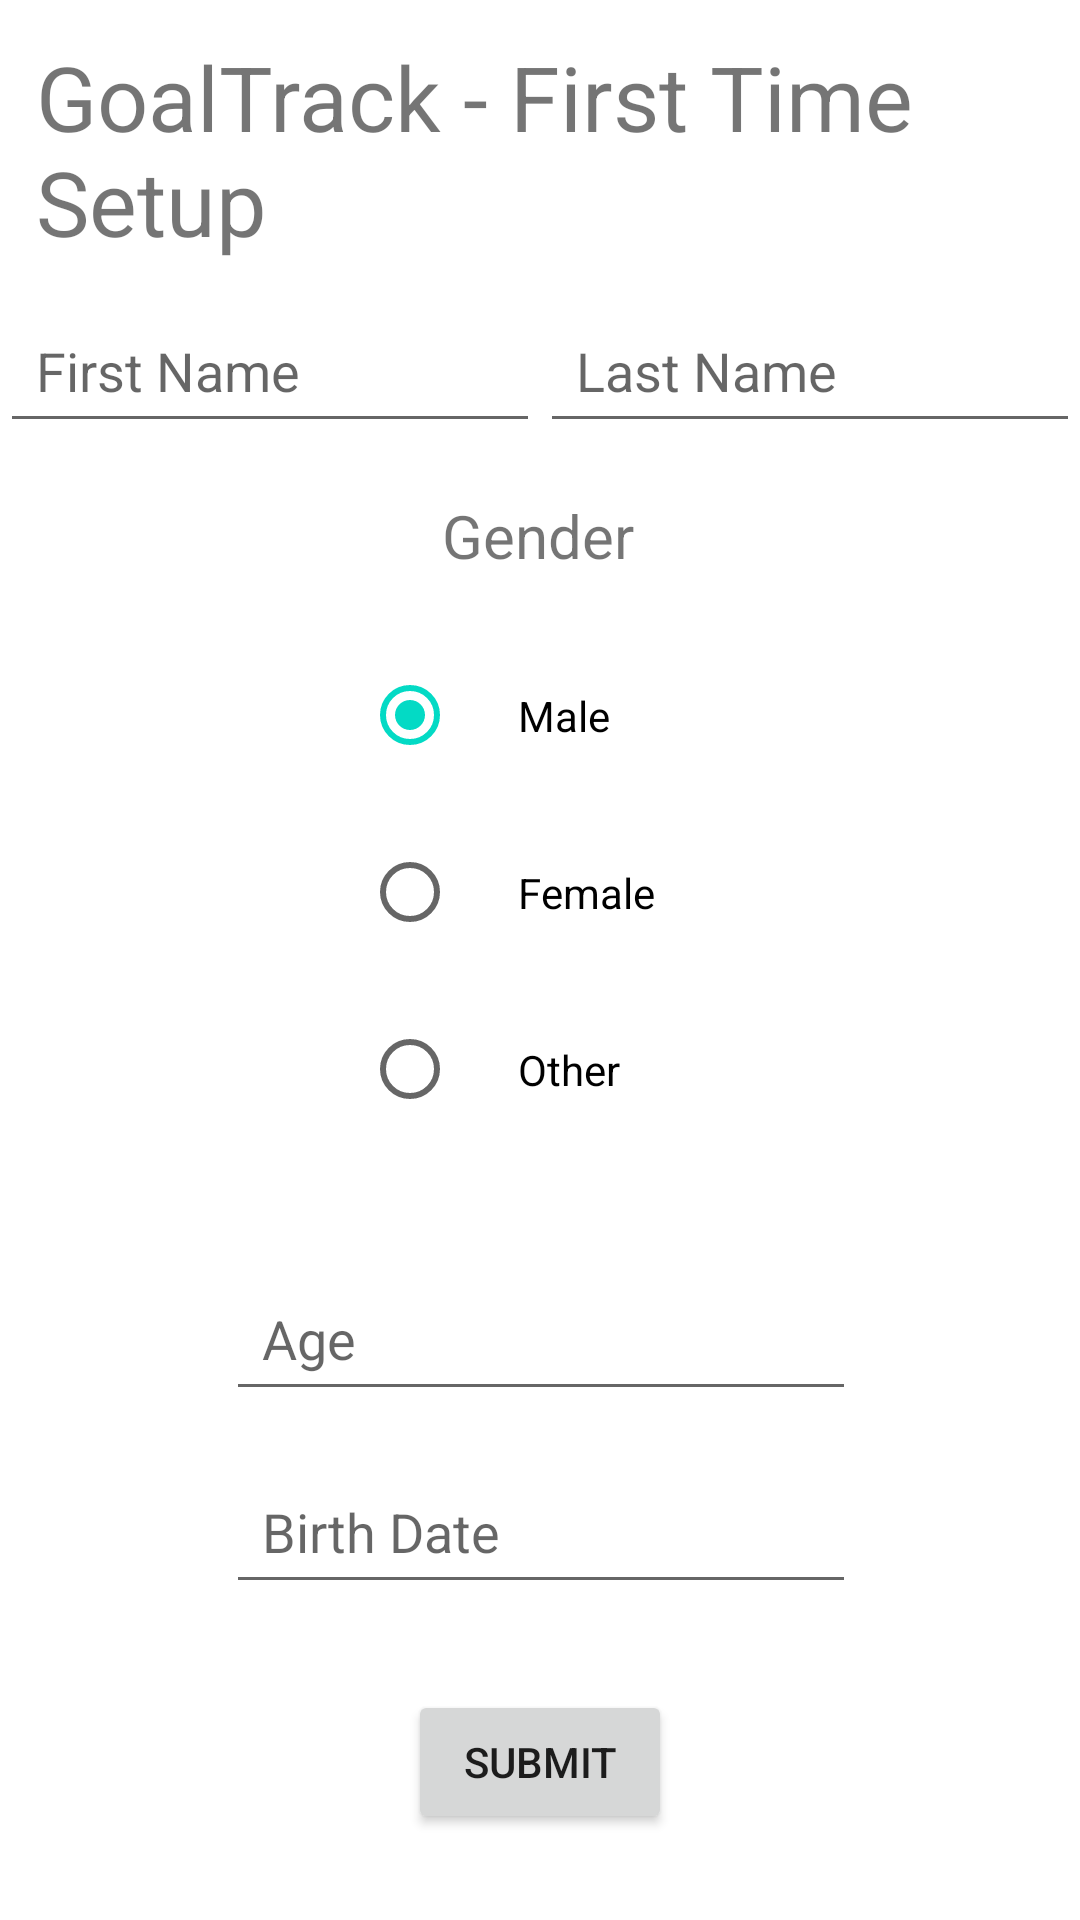

The Android layout XML behind this screen, and the referenced resources:
<!-- AndroidManifest.xml: application theme Theme.GoalTrack -->
<!-- res/layout/fragment_first_time_setup.xml -->
<?xml version="1.0" encoding="utf-8"?>
<FrameLayout xmlns:android="http://schemas.android.com/apk/res/android"
    xmlns:app="http://schemas.android.com/apk/res-auto"
    xmlns:tools="http://schemas.android.com/tools"
    android:layout_width="match_parent"
    android:layout_height="match_parent"
    tools:context=".fragments.FirstTimeSetup">

    <androidx.constraintlayout.widget.ConstraintLayout
        android:layout_width="match_parent"
        android:layout_height="match_parent"
        android:id="@+id/ftSetupConstraint">

        <EditText
            android:id="@+id/tvFname"
            android:layout_width="0dp"
            android:layout_height="wrap_content"
            android:inputType="textPersonName"
            android:padding="12dp"
            android:hint="First Name"
            app:layout_constraintEnd_toStartOf="@+id/tvLname"
            app:layout_constraintHorizontal_bias="0.5"
            app:layout_constraintStart_toStartOf="parent"
            app:layout_constraintTop_toBottomOf="@+id/textView" />

        <EditText
            android:id="@+id/tvLname"
            android:layout_width="0dp"
            android:layout_height="wrap_content"
            android:inputType="textPersonName"
            android:padding="12dp"
            android:hint="Last Name"
            app:layout_constraintEnd_toEndOf="parent"
            app:layout_constraintHorizontal_bias="0.5"
            app:layout_constraintStart_toEndOf="@+id/tvFname"
            app:layout_constraintTop_toBottomOf="@+id/textView" />

        <TextView
            android:id="@+id/textView"
            android:layout_width="wrap_content"
            android:layout_height="wrap_content"
            android:padding="12dp"
            android:text="GoalTrack - First Time Setup"
            android:textSize="30sp"
            app:layout_constraintEnd_toEndOf="parent"
            app:layout_constraintStart_toStartOf="parent"
            app:layout_constraintTop_toTopOf="parent" />

        <TextView
            android:id="@+id/tvGender"
            android:layout_width="wrap_content"
            android:layout_height="wrap_content"
            android:text="Gender"
            android:textSize="20sp"
            app:layout_constraintBottom_toTopOf="@+id/rgGender"
            app:layout_constraintEnd_toEndOf="parent"
            app:layout_constraintHorizontal_bias="0.498"
            app:layout_constraintStart_toStartOf="parent"
            app:layout_constraintTop_toBottomOf="@+id/tvFname" />

        <RadioGroup
            android:id="@+id/rgGender"
            android:layout_width="wrap_content"
            android:layout_height="wrap_content"
            app:layout_constraintBottom_toBottomOf="parent"
            app:layout_constraintEnd_toEndOf="parent"
            app:layout_constraintHorizontal_bias="0.498"
            app:layout_constraintStart_toStartOf="parent"
            app:layout_constraintTop_toBottomOf="@+id/tvFname"
            app:layout_constraintVertical_bias="0.195">

            <RadioButton
                android:id="@+id/rbMale"
                android:layout_width="wrap_content"
                android:layout_height="wrap_content"
                android:padding="20dp"
                android:text="Male"
                android:checked="true"/>

            <RadioButton
                android:id="@+id/rbFemale"
                android:layout_width="wrap_content"
                android:layout_height="wrap_content"
                android:padding="20dp"
                android:text="Female" />
            <RadioButton
                android:id="@+id/rbOther"
                android:layout_width="wrap_content"
                android:layout_height="wrap_content"
                android:padding="20dp"
                android:text="Other"/>
        </RadioGroup>

        <EditText
            android:id="@+id/etAge"
            android:layout_width="wrap_content"
            android:layout_height="wrap_content"
            android:layout_marginTop="36dp"
            android:ems="10"
            android:hint="Age"
            android:inputType="numberSigned"
            android:padding="12dp"
            app:layout_constraintEnd_toEndOf="parent"
            app:layout_constraintHorizontal_bias="0.502"
            app:layout_constraintStart_toStartOf="parent"
            app:layout_constraintTop_toBottomOf="@+id/rgGender" />

        <EditText
            android:id="@+id/etDate"
            android:layout_width="wrap_content"
            android:layout_height="wrap_content"
            android:layout_marginTop="16dp"
            android:ems="10"
            android:hint="Birth Date"
            android:inputType="date"
            android:padding="12dp"
            app:layout_constraintEnd_toEndOf="parent"
            app:layout_constraintHorizontal_bias="0.502"
            app:layout_constraintStart_toStartOf="parent"
            app:layout_constraintTop_toBottomOf="@+id/etAge" />

        <Button
            android:id="@+id/btnSubmitUser"
            android:layout_width="wrap_content"
            android:layout_height="wrap_content"
            android:text="Submit"
            app:layout_constraintBottom_toBottomOf="parent"
            app:layout_constraintEnd_toEndOf="parent"
            app:layout_constraintStart_toStartOf="parent"
            app:layout_constraintTop_toBottomOf="@+id/etDate" />

    </androidx.constraintlayout.widget.ConstraintLayout>
</FrameLayout>
<!-- resources referenced by this layout -->
<resources>
  <style name="Theme.GoalTrack" parent="Theme.MaterialComponents.DayNight.DarkActionBar">
          
          <item name="colorPrimary">@color/purple_500</item>
          <item name="colorPrimaryVariant">@color/purple_700</item>
          <item name="colorOnPrimary">@color/white</item>
          
          <item name="colorSecondary">@color/teal_200</item>
          <item name="colorSecondaryVariant">@color/teal_700</item>
          <item name="colorOnSecondary">@color/black</item>
          
          <item name="android:statusBarColor" tools:targetApi="l">?attr/colorPrimaryVariant</item>
          
      </style>
  <!-- not gathered from this repository: default colours our renderer supplied (Android Studio template values) -->
  <color name="purple_500">#FF6200EE</color>
  <color name="purple_700">#FF3700B3</color>
  <color name="teal_200">#FF03DAC5</color>
  <color name="teal_700">#FF018786</color>
  <color name="black">#FF000000</color>
  <color name="white">#FFFFFFFF</color>
</resources>
